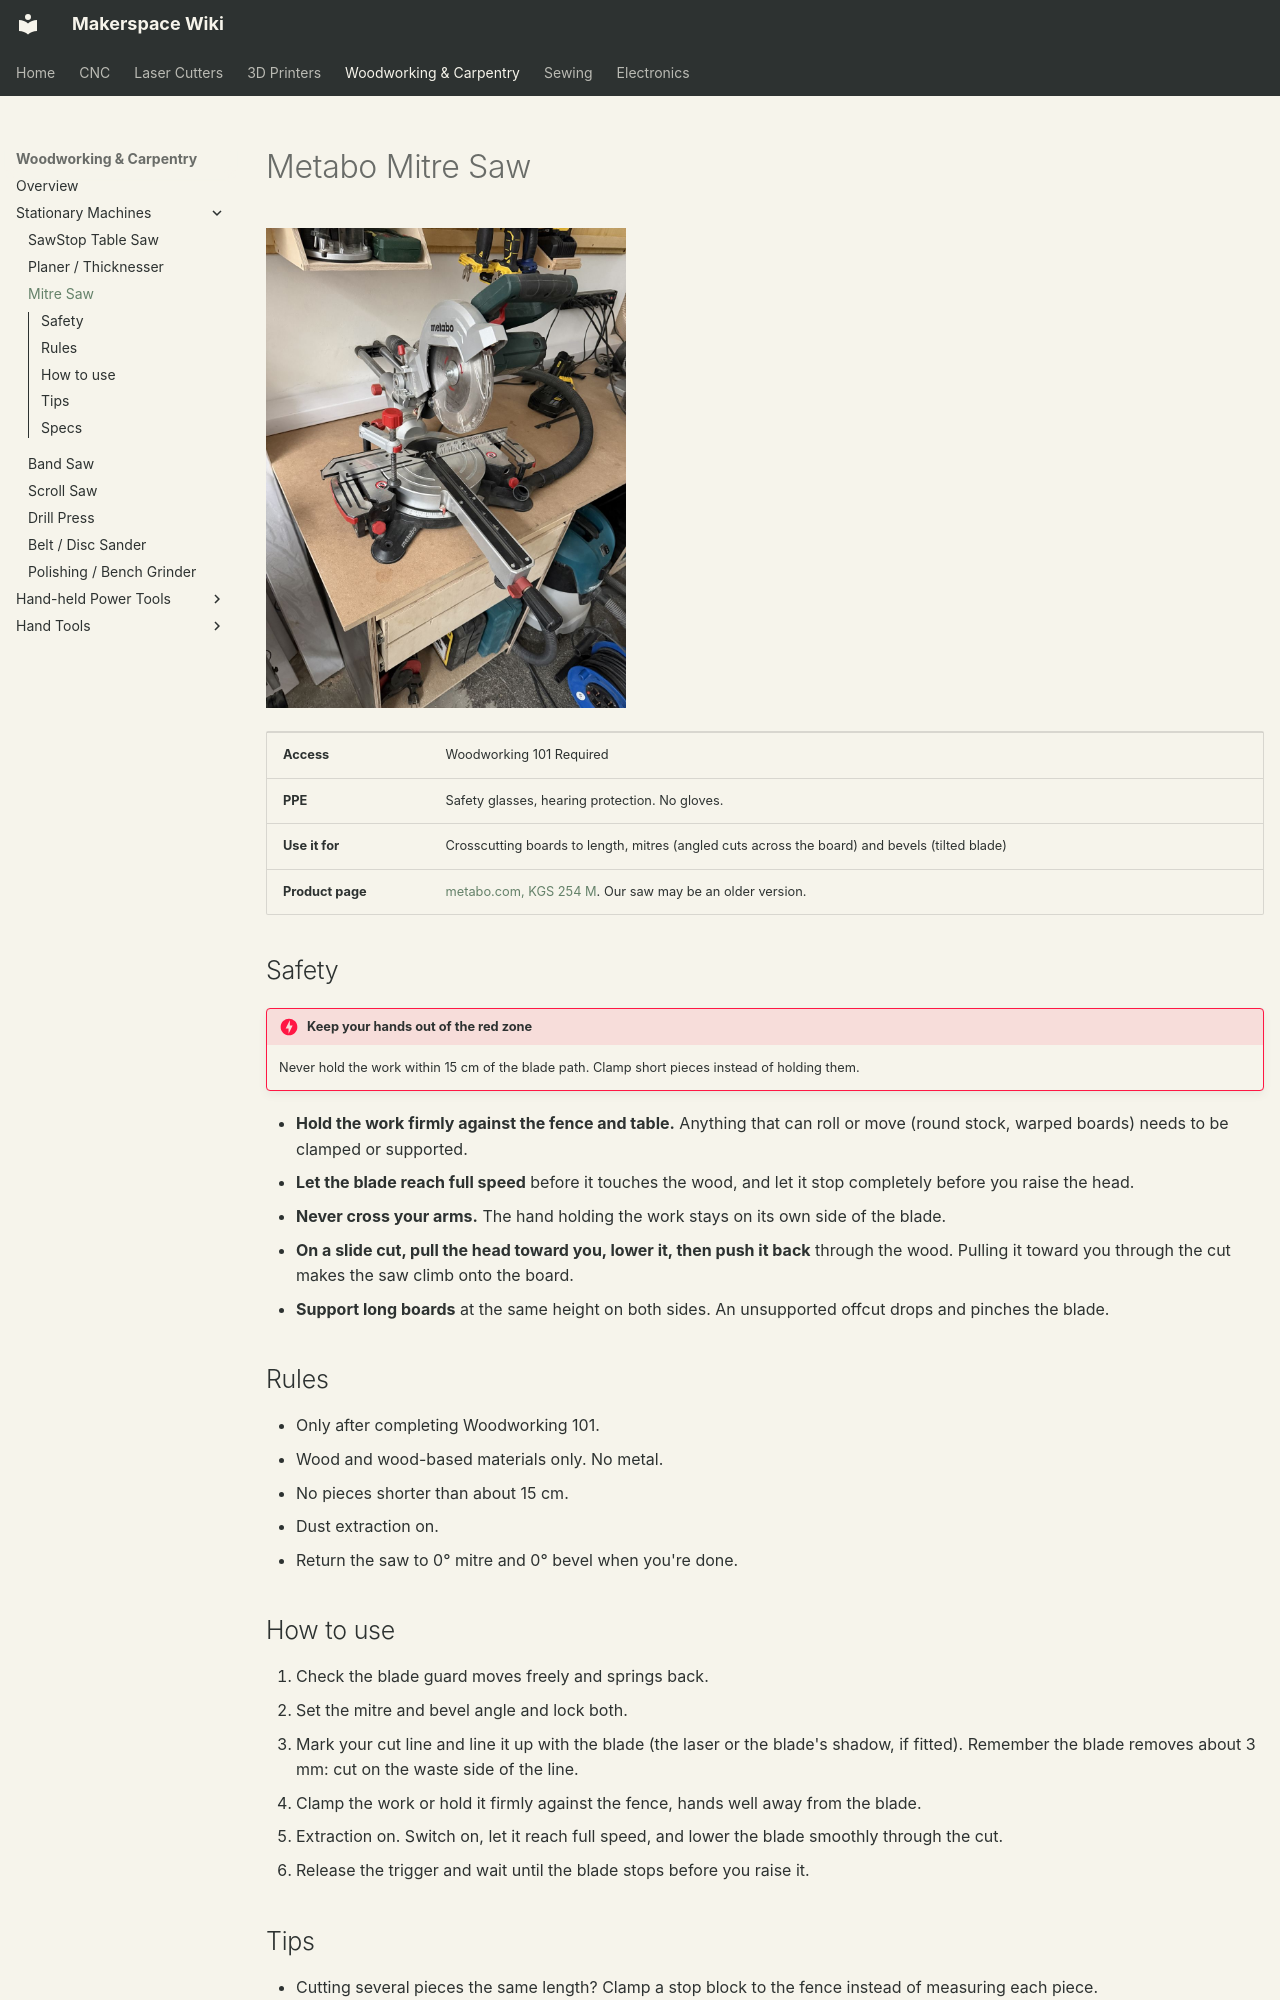

repository: alt-makers/AltMakersWiki · page: woodworking/mitre-saw/index.html · generator: mkdocs

# Metabo Mitre Saw

![Metabo sliding mitre saw on its bench](../img/woodworking/mitre-saw.jpg){ width="360" }

| | |
|---|---|
| **Access** | Woodworking 101 Required |
| **PPE** | Safety glasses, hearing protection. No gloves. |
| **Use it for** | Crosscutting boards to length, mitres (angled cuts across the board) and bevels (tilted blade) |
| **Product page** | [metabo.com, KGS 254 M](https://www.metabo.com/com/en/tools/sawing/mitre-saws/kgs-254-m-mitre-saw/613254000). Our saw may be an older version. |

## Safety

!!! danger "Keep your hands out of the red zone"
    Never hold the work within 15 cm of the blade path. Clamp short pieces instead of holding them.

- **Hold the work firmly against the fence and table.** Anything that can roll or move (round stock, warped boards) needs to be clamped or supported.
- **Let the blade reach full speed** before it touches the wood, and let it stop completely before you raise the head.
- **Never cross your arms.** The hand holding the work stays on its own side of the blade.
- **On a slide cut, pull the head toward you, lower it, then push it back** through the wood. Pulling it toward you through the cut makes the saw climb onto the board.
- **Support long boards** at the same height on both sides. An unsupported offcut drops and pinches the blade.

## Rules

- Only after completing Woodworking 101.
- Wood and wood-based materials only. No metal.
- No pieces shorter than about 15 cm.
- Dust extraction on.
- Return the saw to 0° mitre and 0° bevel when you're done.

## How to use

1. Check the blade guard moves freely and springs back.
2. Set the mitre and bevel angle and lock both.
3. Mark your cut line and line it up with the blade (the laser or the blade's shadow, if fitted). Remember the blade removes about 3 mm: cut on the waste side of the line.
4. Clamp the work or hold it firmly against the fence, hands well away from the blade.
5. Extraction on. Switch on, let it reach full speed, and lower the blade smoothly through the cut.
6. Release the trigger and wait until the blade stops before you raise it.
